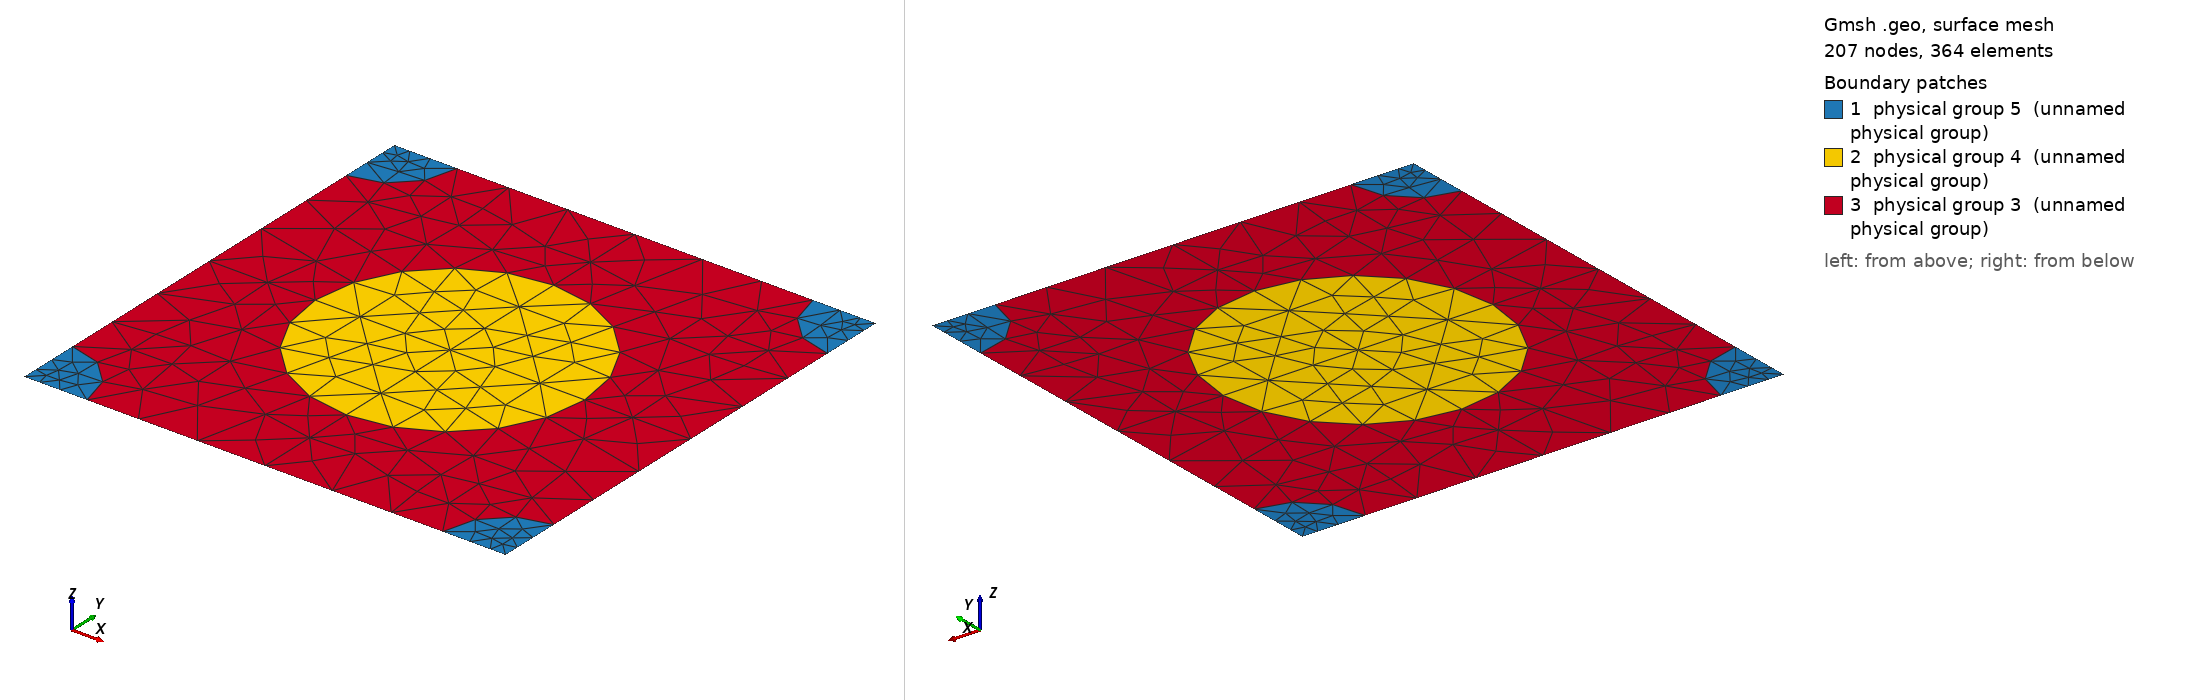

Gmsh geometry script, surface-meshed: 207 nodes, 364 surface elements. Boundary patches (legend numbers): 1 physical group 5 (unnamed physical group), 2 physical group 4 (unnamed physical group), 3 physical group 3 (unnamed physical group). Left view from above one corner, right view from below the opposite corner. Legend entries are the model's physical surfaces. The drawing asked Gmsh for element sizes between 1% and 20% of the model's largest extent; the script's own settings can give other sizes.

=== 857_240_112.geo (drawn) ===
d = 1; // grating period
ff = 0.300000;
d_in_nm = 857;
a1 = 240;
radius1 = (a1/d_in_nm)*d;
radius2 = (112/d_in_nm)*d;
lc = 0.150000; // 0.501 0.201 0.0701;
lc2 = lc/1.500000; // on cylinder surfaces
lc3 = lc/1.500000; // cylinder1 centres
lc4 = lc/4.500000; // cylinder2 centres
posx = 0;//
posy = 0;//

hy = d; // Thickness: Squre profile => hy=d
hx = 0.;

// 2*2 supercell outline

Point(1) = {0, 0, 0, lc4};
Point(2) = {-hx, -hy, 0, lc4};
Point(3) = {-hx+d, -hy, 0, lc4};
Point(4) = {d, 0, 0,lc4};
Point(5) = {-hx+d/2+posx, -hy/2+posy, 0,lc3};
Point(10) = {-hx+d/2+posx, 0, 0, lc};
Point(11) = {0,-hy/2+posy, 0, lc};
Point(12) = {-hx+d/2+posx, -hy, 0, lc};
Point(13) = {d, -hy/2+posy, 0, lc};

Point(14) = {-hx+radius2, 0, 0, lc2};
Point(15) = {d-radius2, 0, 0, lc2};
Point(16) = {0,-radius2, 0, lc2};
Point(18) = {-hx+d/2+posx, -hy/2+radius1+posy, 0, lc2};
Point(20) = {d,-radius2, 0, lc2};
Point(21) = {-hx+d/2-radius1+posx, -hy/2+posy, 0,lc2};
Point(22) = {-hx+d/2+radius1+posx, -hy/2+posy, 0,lc2};
Point(23) = {-hx, -hy+radius2, 0, lc2};
Point(25) = {-hx+d/2+posx, -hy/2-radius1+posy, 0, lc2};
Point(27) = {d,-hy+radius2, 0, lc2};
Point(28) = {-hx+radius2, -hy, 0, lc2};
Point(29) = {d-radius2, -hy, 0, lc2};

Line(1) = {1, 14};
Line(2) = {14, 10};
Line(3) = {10, 15};
Line(4) = {15, 4};
Line(5) = {4, 20};
Line(6) = {20, 13};
Line(7) = {13, 27};
Line(8) = {27, 3};
Line(9) = {3, 29};
Line(10) = {29, 12};
Line(11) = {12, 28};
Line(12) = {28, 2};
Line(13) = {2, 23};
Line(14) = {23, 11};
Line(15) = {11, 16};
Line(16) = {16, 1};
Line(18) = {18, 10};
Line(19) = {18, 5};
Line(20) = {5, 25};
Line(21) = {25, 12};
Line(22) = {11, 21};
Line(23) = {21, 5};
Line(24) = {5, 22};
Line(25) = {22, 13};

Circle(26) = {14, 1, 16};
Circle(27) = {15, 4, 20};
Circle(28) = {27, 3, 29};
Circle(29) = {28, 2, 23};
Circle(30) = {21, 5, 18};
Circle(31) = {18, 5, 22};
Circle(32) = {22, 5, 25};
Circle(33) = {25, 5, 21};

Line Loop(77) = {1, 26, 16};
Plane Surface(78) = {77};
Line Loop(79) = {4, 5, -27};
Plane Surface(80) = {79};
Line Loop(81) = {28, -9, -8};
Plane Surface(82) = {81};
Line Loop(83) = {29, -13, -12};
Plane Surface(84) = {83};
Line Loop(85) = {30, 19, -23};
Plane Surface(86) = {85};
Line Loop(87) = {19, 24, -31};
Plane Surface(88) = {87};
Line Loop(89) = {24, 32, -20};
Plane Surface(90) = {89};
Line Loop(91) = {20, 33, 23};
Plane Surface(92) = {91};
Line Loop(93) = {2, -18, -30, -22, 15, -26};
Plane Surface(94) = {93};
Line Loop(95) = {3, 27, 6, -25, -31, 18};
Plane Surface(96) = {95};
Line Loop(97) = {25, 7, 28, 10, -21, -32};
Plane Surface(98) = {97};
Line Loop(99) = {21, 11, 29, 14, 22, -33};
Plane Surface(100) = {99};

Physical Line(101) = {1, 2, 3, 4};
Physical Line(102) = {5, 6, 7, 8};
Physical Line(103) = {9, 10, 11, 12};
Physical Line(104) = {13, 14, 15, 16};

Physical Surface(3) = {94, 96, 98, 100};
Physical Surface(4) = {86, 88, 90, 92};
Physical Surface(5) = {78, 80, 82, 84};
